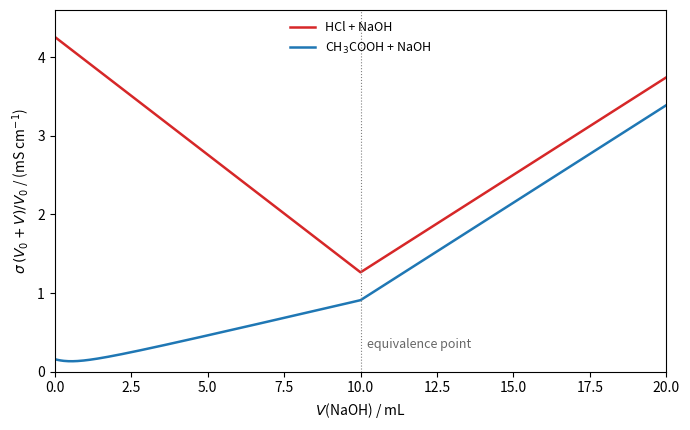

This figure's Python source:
"""Conductometric titration curves at 25 C: 100 mL of 0.0100 mol/L HCl or CH3COOH titrated with
0.100 mol/L NaOH. Conductivity is computed from limiting ionic molar conductivities (CRC) and the
equilibrium composition (Ka = 1.75e-5, Kw = 1.0e-14); it is multiplied by (V0 + V)/V0 to remove
the effect of dilution, as is done in practice."""

import numpy as np
import matplotlib.pyplot as plt
from scipy.optimize import brentq

lam = {"H": 349.65, "Na": 50.08, "Cl": 76.31, "OH": 198.0, "Ac": 40.9}   # S cm2 / mol
Ka, Kw = 1.75e-5, 1.0e-14
V0, c0, cb = 100.0, 0.0100, 0.100
V = np.linspace(0, 20, 401)


def sigma(conc):
    # conc in mol/L -> sigma in mS/cm: sum(lambda c) * 1e-3 (L/cm3) * 1e3 (mS/S)
    return sum(lam[k] * conc[k] for k in conc)


def strong(v):
    n_a, n_b, vt = c0 * V0, cb * v, V0 + v
    na, cl = n_b / vt, n_a / vt
    d = na - cl
    h = (-d + np.sqrt(d * d + 4 * Kw)) / 2
    return sigma({"H": h, "Na": na, "Cl": cl, "OH": Kw / h})


def weak(v):
    n_a, n_b, vt = c0 * V0, cb * v, V0 + v
    na, ca = n_b / vt, n_a / vt

    def balance(logh):
        h = 10.0**logh
        return h + na - Kw / h - ca * Ka / (Ka + h)

    h = 10.0 ** brentq(balance, -14, 0)
    return sigma({"H": h, "Na": na, "Ac": ca * Ka / (Ka + h), "OH": Kw / h})


fig, ax = plt.subplots(figsize=(7, 4.4))
for f, col, name in [(strong, "C3", "HCl + NaOH"), (weak, "C0", r"CH$_3$COOH + NaOH")]:
    s = np.array([f(v) for v in V]) * (V0 + V) / V0
    ax.plot(V, s, color=col, lw=1.8, label=name)
ax.axvline(10, color="0.5", lw=0.8, ls=":")
ax.text(10.2, 0.3, "equivalence point", fontsize=9, color="0.4")
ax.set_xlim(0, 20)
ax.set_ylim(0, 4.6)
ax.set_xlabel(r"$V$(NaOH) / mL")
ax.set_ylabel(r"$\sigma\,(V_0+V)/V_0$ / (mS cm$^{-1}$)")
ax.legend(frameon=False, fontsize=9, loc="upper center")
fig.tight_layout()
